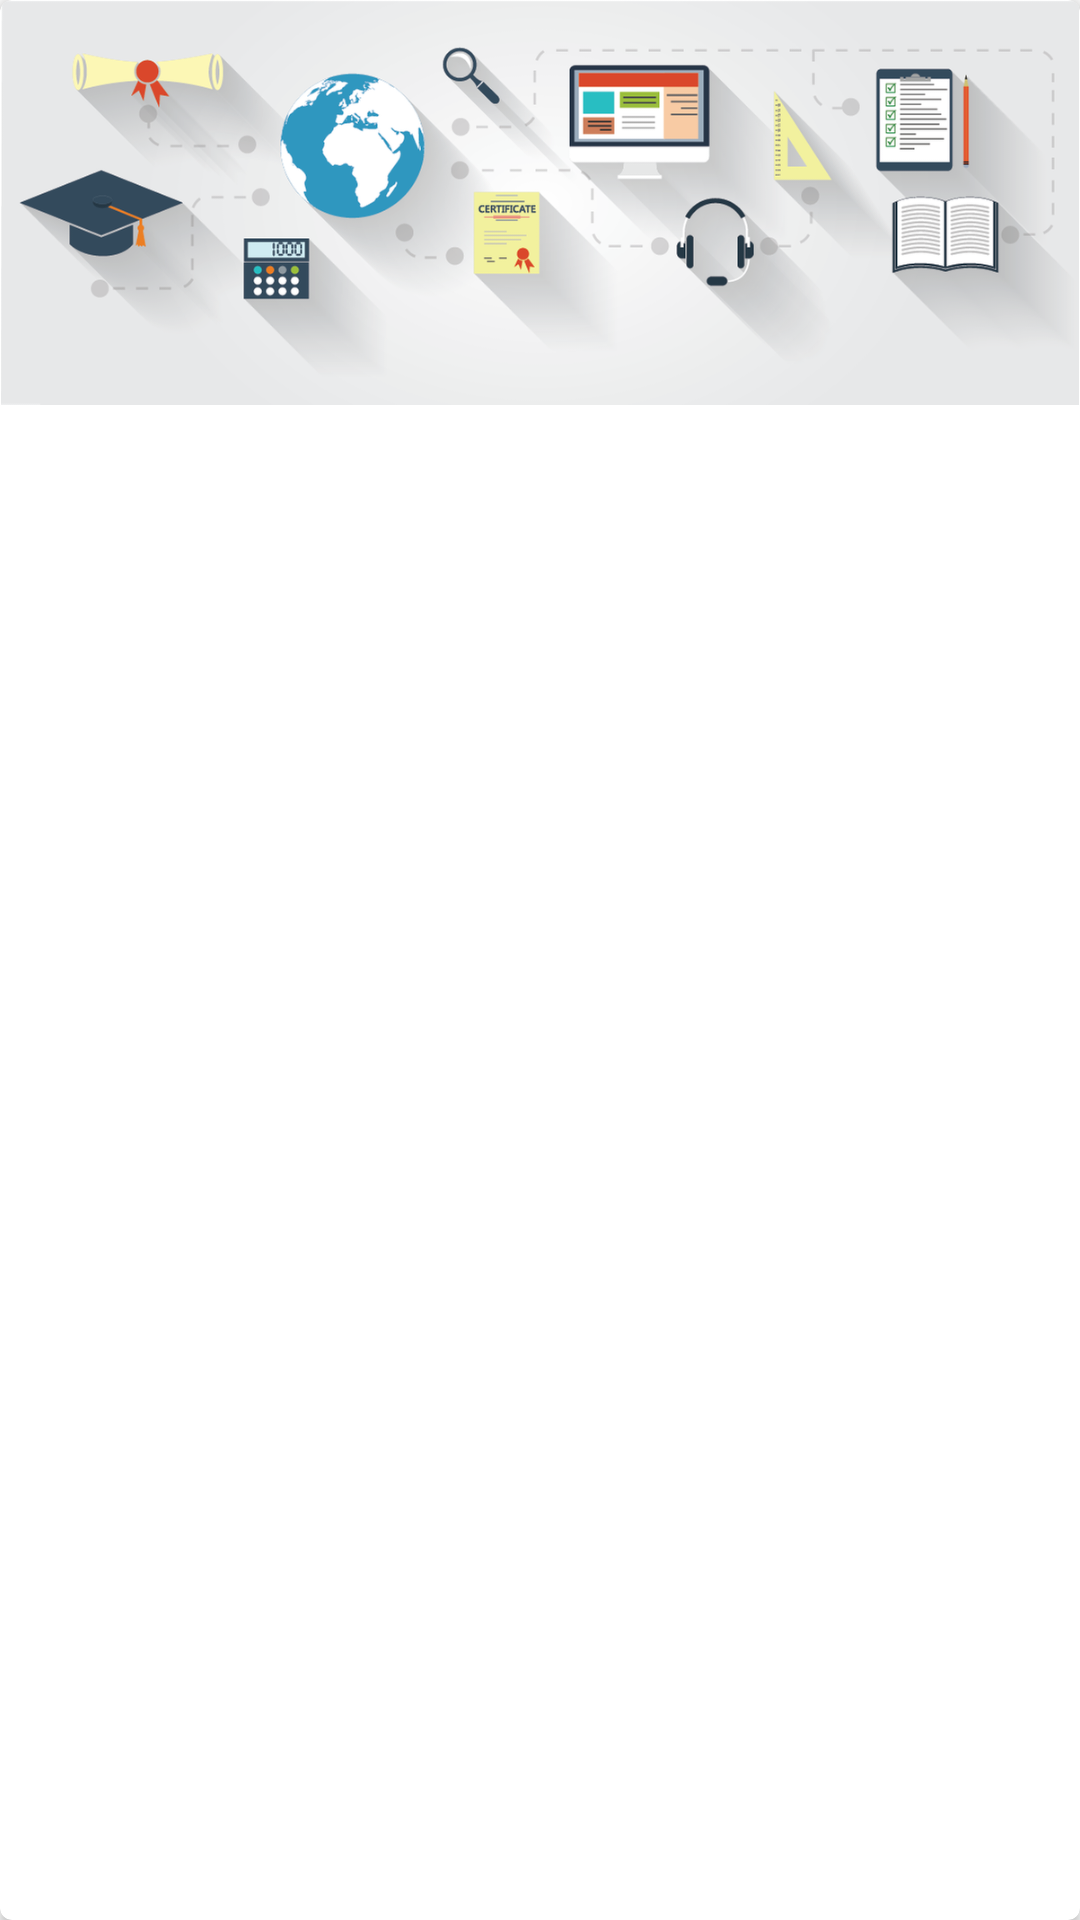

Android layout source for this screen:
<!-- AndroidManifest.xml: application theme AppTheme -->
<!-- res/layout/fragment_item_main.xml -->
<?xml version="1.0" encoding="utf-8"?>
<android.support.v7.widget.CardView xmlns:card_view="http://schemas.android.com/apk/res-auto"
    xmlns:android="http://schemas.android.com/apk/res/android"
    android:layout_width="match_parent"
    android:layout_height="wrap_content"
    android:layout_marginLeft="16dp"
    android:layout_marginRight="16dp"
    android:layout_marginTop="8dp"
    android:layout_marginBottom="8dp"
    card_view:cardCornerRadius="4dp">

        <LinearLayout
            android:layout_width="match_parent"
            android:layout_height="match_parent"
            android:orientation="vertical">
                <ImageView
                    android:id="@+id/card_image"
                    android:transitionName="course_card_to_topics_image"
                    android:src="@mipmap/default_card_image"
                    android:layout_width="match_parent"
                    android:layout_height="wrap_content"
                    android:adjustViewBounds="true"
                    android:layout_margin="0dp"/>
                <RelativeLayout
                    android:layout_width="match_parent"
                    android:layout_height="wrap_content"
                    android:layout_margin="@dimen/activity_horizontal_margin">
                        <TextView
                            android:id="@+id/course_text"
                            android:layout_width="wrap_content"
                            android:layout_height="wrap_content"
                            android:layout_alignParentStart="true"
                            android:layout_alignParentLeft="true" />
                </RelativeLayout>
        </LinearLayout>

</android.support.v7.widget.CardView>
<!-- resources referenced by this layout -->
<resources>
  <!-- mipmap default_card_image: png bitmap (mipmap-hdpi, 79150 bytes) -->
  <style name="AppTheme" parent="Theme.AppCompat.Light.DarkActionBar">
          
          <item name="colorPrimary">@color/colorPrimary</item>
          <item name="colorPrimaryDark">@color/colorPrimaryDark</item>
          <item name="colorAccent">@color/colorAccent</item>
      </style>
  <color name="colorPrimary">#4CAF50</color>
  <color name="colorPrimaryDark">#1B5E20</color>
  <color name="colorAccent">#BD3C39</color>
</resources>
